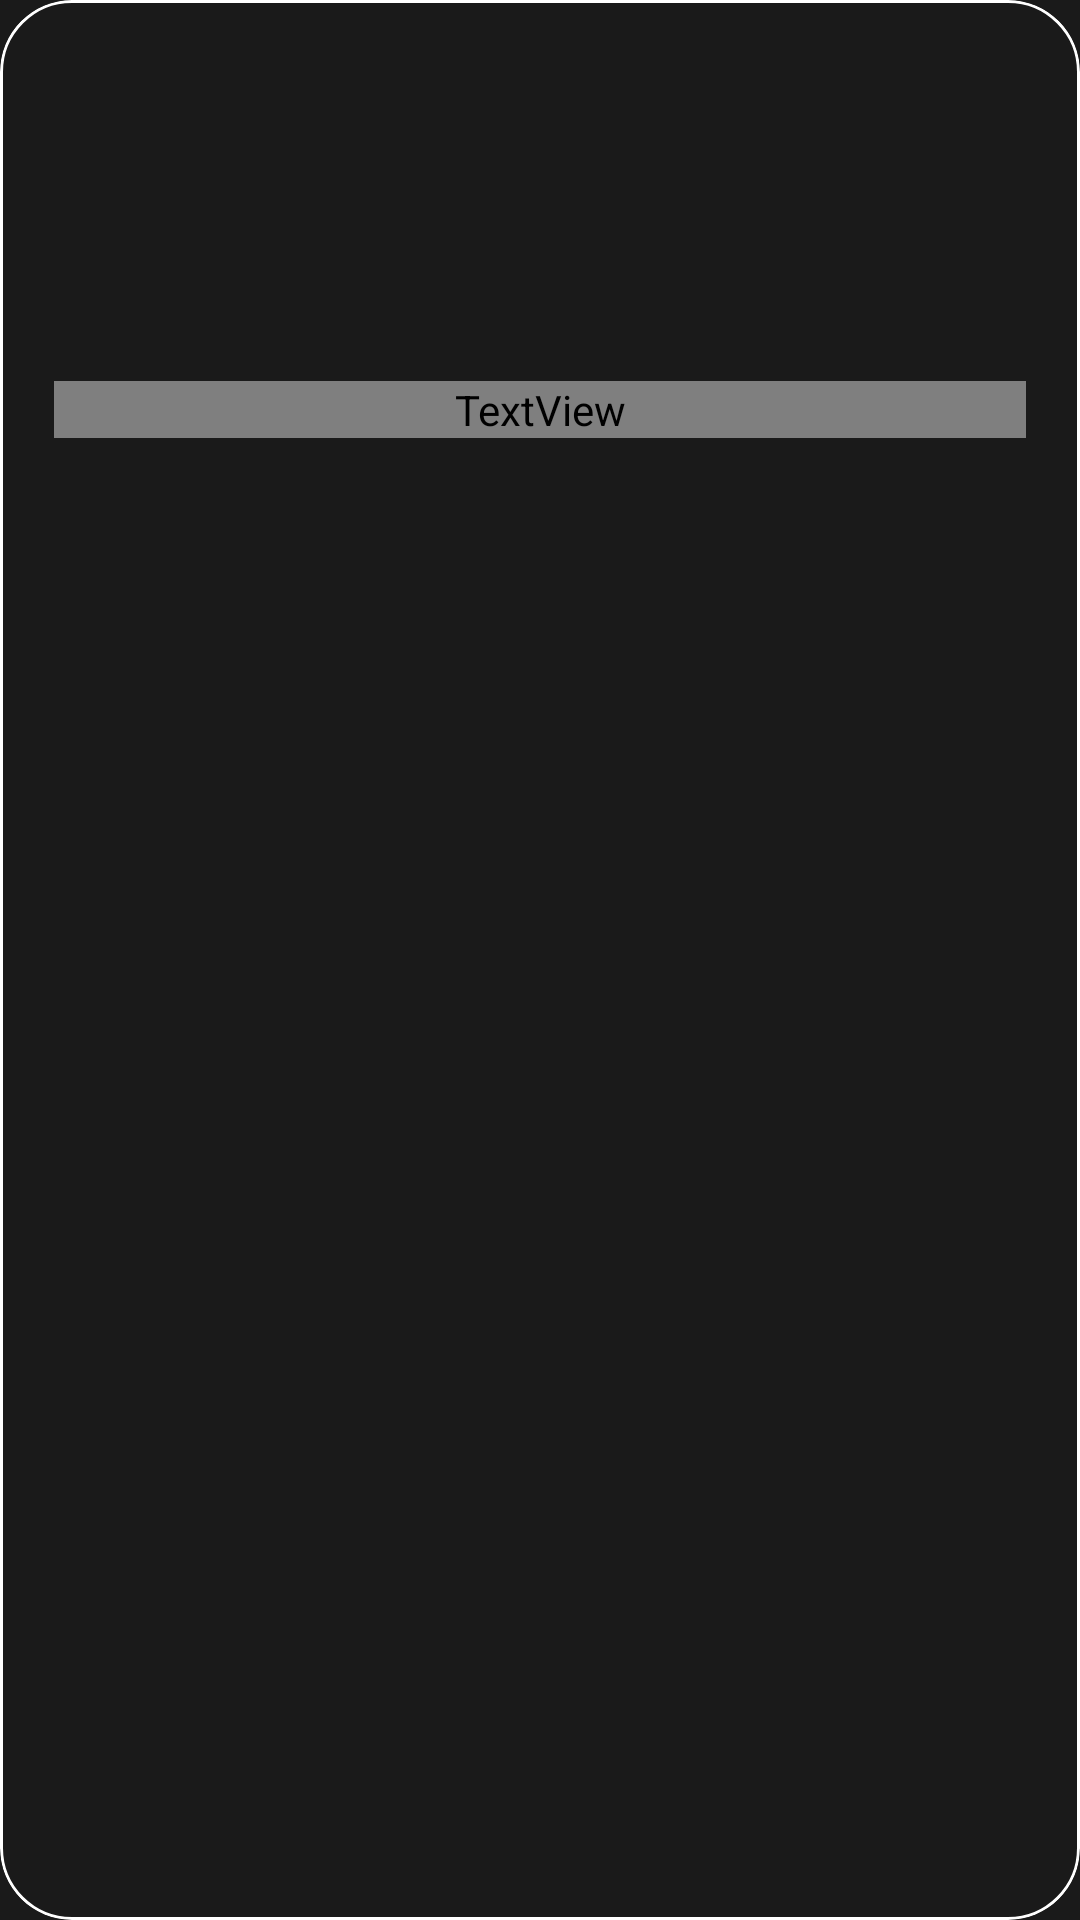

Produce the Android XML layout that renders to this screen, including the resource entries it uses.
<!-- AndroidManifest.xml: application theme AppTheme -->
<!-- res/layout/pc_grid_item.xml -->
<?xml version="1.0" encoding="utf-8"?>
<com.google.android.material.card.MaterialCardView
    xmlns:android="http://schemas.android.com/apk/res/android"
    xmlns:app="http://schemas.android.com/apk/res-auto"
    android:layout_width="176dp"
    android:layout_height="204dp"
    android:layout_margin="8dp"
    android:clickable="true"
    android:focusable="true"
    app:cardBackgroundColor="?attr/colorSurfaceContainer"
    app:cardCornerRadius="24dp"
    app:cardElevation="0dp"
    app:rippleColor="?attr/colorPrimary"
    app:strokeColor="?attr/colorOutlineVariant"
    app:strokeWidth="1dp">

    <LinearLayout
        android:layout_width="match_parent"
        android:layout_height="match_parent"
        android:gravity="center_horizontal"
        android:orientation="vertical"
        android:padding="18dp">

        <RelativeLayout
            android:id="@+id/grid_image_layout"
            android:layout_width="88dp"
            android:layout_height="88dp">

            <RelativeLayout
                android:id="@+id/grid_mask"
                android:layout_width="match_parent"
                android:layout_height="match_parent" />

            <ImageView
                android:id="@+id/grid_image"
                android:layout_width="72dp"
                android:layout_height="72dp"
                android:layout_centerInParent="true"
                android:contentDescription="@null"
                android:tint="?attr/colorPrimary" />

            <ImageView
                android:id="@+id/grid_overlay"
                android:layout_width="34dp"
                android:layout_height="34dp"
                android:layout_alignParentEnd="true"
                android:layout_alignParentBottom="true"
                android:background="@drawable/ligase_status_badge"
                android:contentDescription="@null"
                android:padding="8dp"
                android:tint="?attr/colorOnPrimaryContainer" />

            <ProgressBar
                android:id="@+id/grid_spinner"
                style="?android:attr/progressBarStyleSmall"
                android:layout_width="32dp"
                android:layout_height="32dp"
                android:layout_centerInParent="true"
                android:indeterminateTint="?attr/colorPrimary" />
        </RelativeLayout>

        <TextView
            android:id="@+id/grid_text"
            android:layout_width="match_parent"
            android:layout_height="wrap_content"
            android:layout_marginTop="10dp"
            android:ellipsize="end"
            android:gravity="center"
            android:maxLines="1"
            android:textAppearance="?attr/textAppearanceTitleMedium"
            android:textColor="?attr/colorOnSurface"
            android:textStyle="bold" />

        <TextView
            android:id="@+id/grid_status"
            android:layout_width="match_parent"
            android:layout_height="wrap_content"
            android:layout_marginTop="4dp"
            android:ellipsize="end"
            android:gravity="center"
            android:maxLines="1"
            android:textAppearance="?attr/textAppearanceBodyMedium"
            android:textColor="?attr/colorOnSurfaceVariant" />
    </LinearLayout>
</com.google.android.material.card.MaterialCardView>
<!-- resources referenced by this layout -->
<resources>
  <style name="AppTheme" parent="AppBaseTheme">
          
          <item name="android:windowActionBar">false</item>
          <item name="android:windowNoTitle">true</item>
          <item name="android:statusBarColor">#1A1A1A</item>
          <item name="android:navigationBarColor">#1A1A1A</item>
          <item name="android:colorBackground">#1A1A1A</item>
          <item name="android:windowBackground">#1A1A1A</item>
      </style>
  <style name="AppBaseTheme" parent="Theme.MaterialComponents.NoActionBar">
          
      </style>
</resources>
